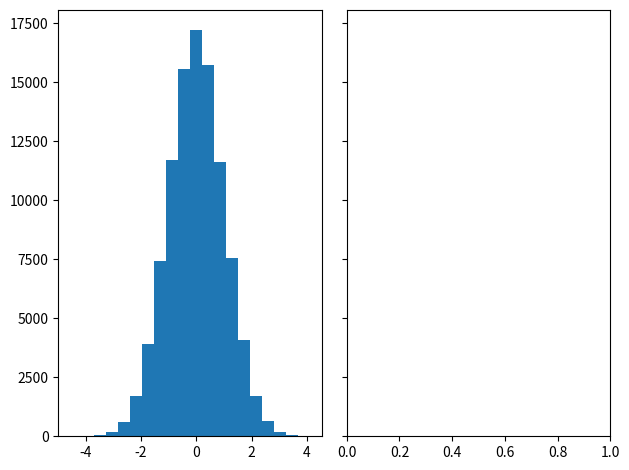

Here is the Python script that generated this plot:
"""
==========
Histograms
==========

Demonstrates how to plot histograms with matplotlib.
"""

import matplotlib.pyplot as plt
import numpy as np
from matplotlib import colors
from matplotlib.ticker import PercentFormatter

# Fixing random state for reproducibility
np.random.seed(19680801)


###############################################################################
# Generate data and plot a simple histogram
# -----------------------------------------
#
# To generate a 1D histogram we only need a single vector of numbers. For a 2D
# histogram we'll need a second vector. We'll generate both below, and show
# the histogram for each vector.

N_points = 100000
n_bins = 20

# Generate a normal distribution, center at x=0 and y=5
x = np.random.randn(N_points)
y = .4 * x + np.random.randn(100000) + 5

fig, axs = plt.subplots(1, 2, sharey=True, tight_layout=True)

# We can set the number of bins with the `bins` kwarg
axs[0].hist(x, bins=n_bins)
# axs[1].hist(y, bins=n_bins)


print((x))
